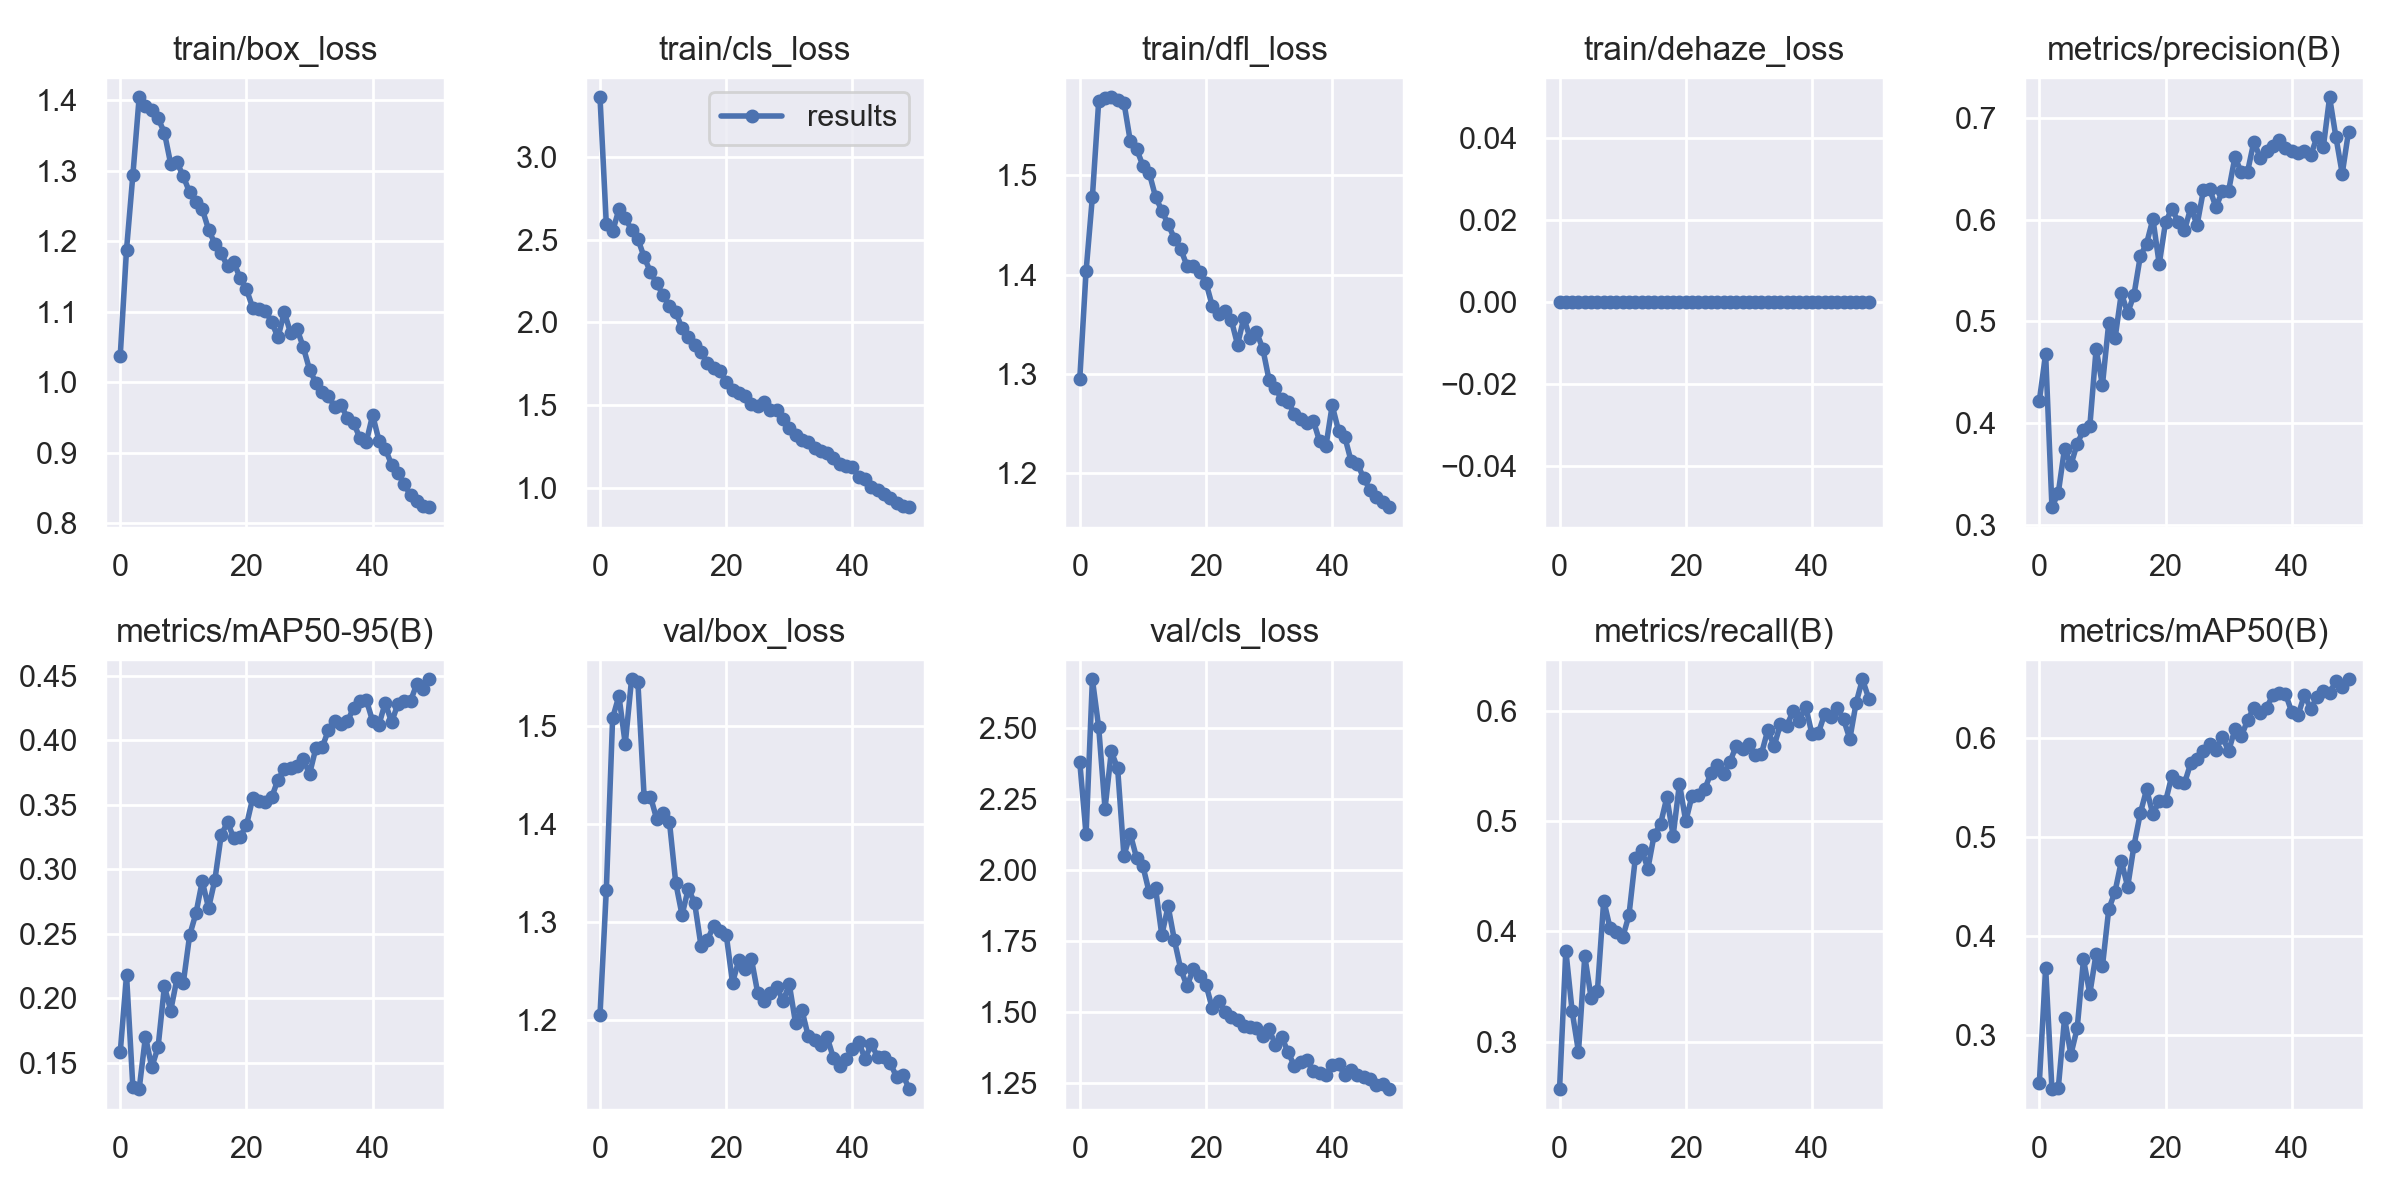

Source data for this figure (header and first rows):
epoch, train/box_loss, train/cls_loss, train/dfl_loss, train/dehaze_loss, metrics/precision(B), metrics/recall(B), metrics/mAP50(B), metrics/mAP50-95(B), val/box_loss, val/cls_loss, val/dfl_loss, val/dehaze_loss, lr/pg0, lr/pg1, lr/pg2
0, 1.037, 3.36, 1.295, 0, 0.4218, 0.2568, 0.2513, 0.158, 1.205, 2.379, 1.408, 0, 0.07005, 0.003328, 0.003328
1, 1.188, 2.595, 1.403, 0, 0.468, 0.3825, 0.3677, 0.2178, 1.332, 2.126, 1.537, 0, 0.03992, 0.006529, 0.006529
2, 1.293, 2.55, 1.478, 0, 0.3172, 0.3273, 0.2451, 0.1314, 1.508, 2.671, 1.702, 0, 0.009652, 0.009599, 0.009599
3, 1.404, 2.683, 1.575, 0, 0.3311, 0.2907, 0.2459, 0.1295, 1.53, 2.502, 1.723, 0, 0.009406, 0.009406, 0.009406
4, 1.392, 2.628, 1.578, 0, 0.3748, 0.3776, 0.3166, 0.1702, 1.481, 2.216, 1.687, 0, 0.009406, 0.009406, 0.009406
5, 1.386, 2.561, 1.579, 0, 0.3586, 0.3397, 0.28, 0.1464, 1.547, 2.417, 1.735, 0, 0.009208, 0.009208, 0.009208
6, 1.374, 2.504, 1.576, 0, 0.3796, 0.3459, 0.3066, 0.1622, 1.545, 2.358, 1.777, 0, 0.00901, 0.00901, 0.00901
7, 1.354, 2.394, 1.573, 0, 0.393, 0.428, 0.376, 0.2092, 1.427, 2.05, 1.621, 0, 0.008812, 0.008812, 0.008812
8, 1.31, 2.304, 1.534, 0, 0.3966, 0.4032, 0.3413, 0.1904, 1.428, 2.127, 1.651, 0, 0.008614, 0.008614, 0.008614
9, 1.312, 2.235, 1.526, 0, 0.4729, 0.3997, 0.382, 0.2154, 1.404, 2.043, 1.656, 0, 0.008416, 0.008416, 0.008416
10, 1.292, 2.164, 1.51, 0, 0.4373, 0.3945, 0.369, 0.2121, 1.411, 2.014, 1.636, 0, 0.008218, 0.008218, 0.008218
11, 1.269, 2.099, 1.502, 0, 0.4984, 0.4148, 0.4266, 0.2488, 1.402, 1.922, 1.617, 0, 0.00802, 0.00802, 0.00802
12, 1.256, 2.063, 1.478, 0, 0.4832, 0.4662, 0.4445, 0.2658, 1.34, 1.937, 1.561, 0, 0.007822, 0.007822, 0.007822
13, 1.246, 1.964, 1.464, 0, 0.5278, 0.4743, 0.4752, 0.2908, 1.307, 1.771, 1.54, 0, 0.007624, 0.007624, 0.007624
14, 1.216, 1.913, 1.451, 0, 0.5082, 0.457, 0.4493, 0.27, 1.334, 1.873, 1.56, 0, 0.007426, 0.007426, 0.007426
15, 1.196, 1.864, 1.436, 0, 0.5261, 0.488, 0.4909, 0.2918, 1.319, 1.752, 1.534, 0, 0.007228, 0.007228, 0.007228
16, 1.183, 1.821, 1.426, 0, 0.5641, 0.4974, 0.5234, 0.3266, 1.276, 1.651, 1.489, 0, 0.00703, 0.00703, 0.00703
17, 1.164, 1.756, 1.409, 0, 0.5765, 0.5217, 0.5476, 0.3366, 1.281, 1.591, 1.494, 0, 0.006832, 0.006832, 0.006832
18, 1.17, 1.726, 1.409, 0, 0.6008, 0.4869, 0.5224, 0.3241, 1.296, 1.653, 1.525, 0, 0.006634, 0.006634, 0.006634
19, 1.148, 1.705, 1.402, 0, 0.5563, 0.5342, 0.5363, 0.3253, 1.29, 1.625, 1.518, 0, 0.006436, 0.006436, 0.006436
20, 1.132, 1.641, 1.392, 0, 0.5975, 0.5, 0.5354, 0.3342, 1.287, 1.596, 1.507, 0, 0.006238, 0.006238, 0.006238
21, 1.105, 1.594, 1.368, 0, 0.6109, 0.5234, 0.5613, 0.3553, 1.238, 1.513, 1.463, 0, 0.00604, 0.00604, 0.00604
22, 1.103, 1.573, 1.36, 0, 0.5979, 0.5239, 0.5549, 0.3529, 1.261, 1.54, 1.482, 0, 0.005842, 0.005842, 0.005842
23, 1.101, 1.554, 1.364, 0, 0.5895, 0.529, 0.5538, 0.3525, 1.252, 1.5, 1.469, 0, 0.005644, 0.005644, 0.005644
24, 1.085, 1.507, 1.355, 0, 0.6116, 0.5441, 0.5742, 0.3558, 1.262, 1.481, 1.471, 0, 0.005446, 0.005446, 0.005446
25, 1.063, 1.496, 1.329, 0, 0.595, 0.5515, 0.5786, 0.3697, 1.227, 1.47, 1.453, 0, 0.005248, 0.005248, 0.005248
26, 1.099, 1.518, 1.356, 0, 0.6287, 0.5432, 0.586, 0.3779, 1.22, 1.45, 1.435, 0, 0.00505, 0.00505, 0.00505
27, 1.07, 1.47, 1.336, 0, 0.6297, 0.5538, 0.5932, 0.3784, 1.227, 1.446, 1.452, 0, 0.004852, 0.004852, 0.004852
28, 1.076, 1.468, 1.342, 0, 0.6124, 0.5688, 0.5878, 0.38, 1.234, 1.444, 1.453, 0, 0.004654, 0.004654, 0.004654
29, 1.05, 1.414, 1.325, 0, 0.6281, 0.5655, 0.6005, 0.3854, 1.219, 1.414, 1.445, 0, 0.004456, 0.004456, 0.004456
30, 1.018, 1.36, 1.294, 0, 0.6285, 0.5698, 0.5863, 0.374, 1.236, 1.439, 1.462, 0, 0.004258, 0.004258, 0.004258
31, 0.9991, 1.318, 1.286, 0, 0.6616, 0.5603, 0.6084, 0.3939, 1.196, 1.385, 1.43, 0, 0.00406, 0.00406, 0.00406
32, 0.9853, 1.291, 1.274, 0, 0.6466, 0.5615, 0.6011, 0.3946, 1.21, 1.412, 1.436, 0, 0.003862, 0.003862, 0.003862
33, 0.9807, 1.277, 1.272, 0, 0.6472, 0.5829, 0.6174, 0.4082, 1.183, 1.359, 1.411, 0, 0.003664, 0.003664, 0.003664
34, 0.9642, 1.24, 1.26, 0, 0.6768, 0.5683, 0.6302, 0.4149, 1.18, 1.311, 1.403, 0, 0.003466, 0.003466, 0.003466
35, 0.9668, 1.221, 1.254, 0, 0.6609, 0.5882, 0.6248, 0.4131, 1.175, 1.325, 1.4, 0, 0.003268, 0.003268, 0.003268
36, 0.9494, 1.211, 1.251, 0, 0.6674, 0.5868, 0.6302, 0.4148, 1.182, 1.332, 1.401, 0, 0.00307, 0.00307, 0.00307
37, 0.9417, 1.18, 1.253, 0, 0.6729, 0.5998, 0.6425, 0.4255, 1.161, 1.293, 1.384, 0, 0.002872, 0.002872, 0.002872
38, 0.9202, 1.147, 1.232, 0, 0.6786, 0.5915, 0.6447, 0.4305, 1.153, 1.284, 1.385, 0, 0.002674, 0.002674, 0.002674
39, 0.9154, 1.132, 1.227, 0, 0.6707, 0.6042, 0.6443, 0.4313, 1.16, 1.279, 1.389, 0, 0.002476, 0.002476, 0.002476
40, 0.9532, 1.124, 1.268, 0, 0.6679, 0.5793, 0.6258, 0.415, 1.17, 1.313, 1.4, 0, 0.002278, 0.002278, 0.002278
41, 0.9171, 1.069, 1.243, 0, 0.6656, 0.58, 0.6226, 0.4123, 1.177, 1.316, 1.408, 0, 0.00208, 0.00208, 0.00208
42, 0.9053, 1.051, 1.236, 0, 0.6673, 0.5974, 0.6428, 0.4293, 1.161, 1.278, 1.387, 0, 0.001882, 0.001882, 0.001882
43, 0.883, 1.008, 1.212, 0, 0.6632, 0.5944, 0.6292, 0.4141, 1.175, 1.297, 1.399, 0, 0.001684, 0.001684, 0.001684
44, 0.8703, 0.9903, 1.21, 0, 0.6813, 0.6029, 0.6404, 0.4282, 1.163, 1.279, 1.393, 0, 0.001486, 0.001486, 0.001486
45, 0.8552, 0.9601, 1.195, 0, 0.6714, 0.5927, 0.6466, 0.4305, 1.162, 1.271, 1.4, 0, 0.001288, 0.001288, 0.001288
46, 0.8395, 0.9401, 1.183, 0, 0.7204, 0.5749, 0.6447, 0.4307, 1.156, 1.265, 1.39, 0, 0.00109, 0.00109, 0.00109
47, 0.8316, 0.9059, 1.176, 0, 0.6813, 0.6077, 0.6573, 0.4437, 1.142, 1.244, 1.383, 0, 0.000892, 0.000892, 0.000892
48, 0.8235, 0.8932, 1.171, 0, 0.6453, 0.629, 0.6508, 0.4396, 1.144, 1.247, 1.379, 0, 0.000694, 0.000694, 0.000694
49, 0.8226, 0.8838, 1.166, 0, 0.6866, 0.6115, 0.6588, 0.4475, 1.129, 1.229, 1.371, 0, 0.000496, 0.000496, 0.000496
